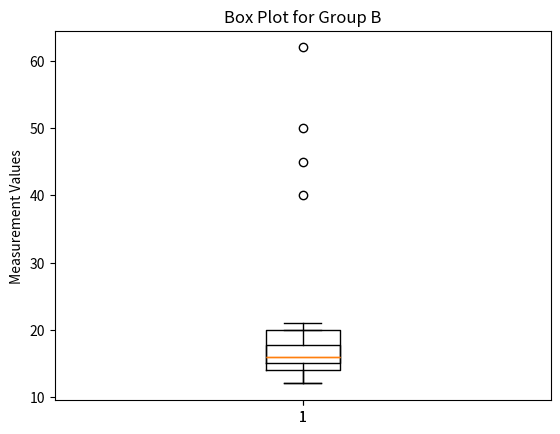

Python code for this plot:
import matplotlib.pyplot as plt

# Data
group_A = [12, 15, 14, 13, 16, 18, 19, 15, 14, 20, 17, 14, 15, 40, 45, 50, 62]
group_B = [12, 17, 15, 13, 19, 20, 21, 18, 17, 16, 15, 14, 16, 15]


plt.title("Box Plot for Group A")
plt.boxplot(group_A)
plt.ylabel("Measurement Values")
plt.show()

plt.title("Box Plot for Group B")
plt.boxplot(group_B)
plt.ylabel("Measurement Values")
plt.show()

